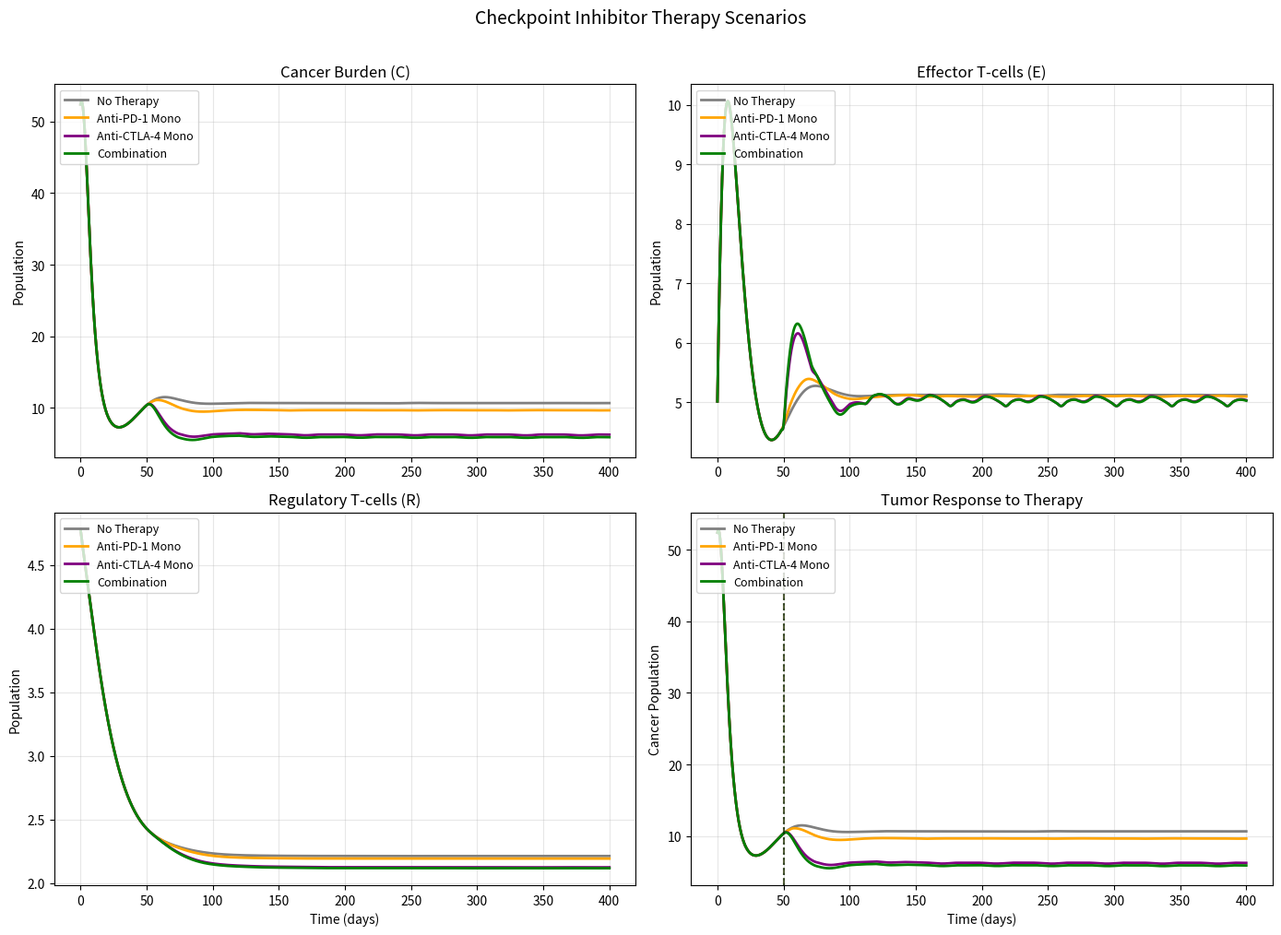

This chart was generated by the following Python code:
import numpy as np
from scipy.integrate import solve_ivp
import matplotlib.pyplot as plt
def drug_concentration(t, dose, period, halflife, start_day=0):
    """
    Periodic bolus dosing with exponential decay.
    Returns drug concentration at time t.
    """
    if t < start_day:
        return 0.0
    # Number of doses given before time t
    n_doses = int((t - start_day) // period) + 1
    conc = 0.0
    for n in range(n_doses):
        t_dose = start_day + n * period
        if t >= t_dose:
            conc += dose * np.exp(-np.log(2) * (t - t_dose) / halflife)
    return conc


def tumor_immune_therapy(t, y, params, therapy):
    """
    3-species model WITH checkpoint inhibitor therapy.

    therapy dict:
        'aPD1': {'dose': ..., 'period': ..., 'halflife': ..., 'start': ..., 'efficacy': ...}
        'aCTLA4': {'dose': ..., 'period': ..., 'halflife': ..., 'start': ..., 'efficacy': ...}
    """
    C, E, R = y
    p = params

    # --- Drug concentrations ---
    conc_PD1 = drug_concentration(t,
                                   therapy['aPD1']['dose'],
                                   therapy['aPD1']['period'],
                                   therapy['aPD1']['halflife'],
                                   therapy['aPD1']['start'])
    conc_CTLA4 = drug_concentration(t,
                                     therapy['aCTLA4']['dose'],
                                     therapy['aCTLA4']['period'],
                                     therapy['aCTLA4']['halflife'],
                                     therapy['aCTLA4']['start'])

    # --- Drug effects (Emax-like) ---
    # Anti-PD-1: reduces exhaustion delta
    eff_PD1 = therapy['aPD1']['efficacy'] * conc_PD1 / (1.0 + conc_PD1)
    delta_eff = p['delta'] * (1.0 - eff_PD1)

    # Anti-CTLA-4: reduces Treg suppression eps, boosts recruitment rho
    eff_CTLA4 = therapy['aCTLA4']['efficacy'] * conc_CTLA4 / (1.0 + conc_CTLA4)
    eps_eff = p['eps'] * (1.0 - 0.7 * eff_CTLA4)   # 70% max reduction in suppression
    rho_eff = p['rho'] * (1.0 + 1.0 * eff_CTLA4)    # 100% max boost in recruitment

    # --- Dynamics ---
    dC = (p['r'] * C * (1 - C / p['K'])
          + p['alpha'] * C * R
          - (p['beta'] * C * E) / (1 + p['eta'] * C))

    dE = (p['s']
          + (rho_eff * C) / (1 + eps_eff * R)
          - delta_eff * C * E
          - p['gamma'] * E)

    dR = (p['xi']
          + p['sigma'] * C
          - p['phi'] * R)

    return [dC, dE, dR]
params = {
    'r': 0.15, 'K': 1000.0, 'eta': 0.005, 'alpha': 0.001,
    's': 0.1, 'eps': 0.05, 'delta': 0.001, 'gamma': 0.1,
    'xi': 0.1, 'sigma': 0.001, 'phi': 0.05,
    'beta': 0.0310,   # fitted value from Block 3
    'rho': 0.0485     # fitted value from Block 3
}

y0 = [52.37, 5.01, 4.78]  # fitted initial conditions
t_span = (0, 400)
t_eval = np.linspace(0, 400, 2000)
# Scenario 0: No therapy (control)
therapy_none = {
    'aPD1': {'dose': 0, 'period': 999, 'halflife': 1, 'start': 999, 'efficacy': 0},
    'aCTLA4': {'dose': 0, 'period': 999, 'halflife': 1, 'start': 999, 'efficacy': 0}
}

# Scenario 1: Anti-PD-1 monotherapy
therapy_PD1 = {
    'aPD1': {'dose': 5.0, 'period': 14, 'halflife': 20, 'start': 50, 'efficacy': 0.8},
    'aCTLA4': {'dose': 0, 'period': 999, 'halflife': 1, 'start': 999, 'efficacy': 0}
}

# Scenario 2: Anti-CTLA-4 monotherapy
therapy_CTLA4 = {
    'aPD1': {'dose': 0, 'period': 999, 'halflife': 1, 'start': 999, 'efficacy': 0},
    'aCTLA4': {'dose': 3.0, 'period': 21, 'halflife': 15, 'start': 50, 'efficacy': 0.7}
}

# Scenario 3: Combination therapy
therapy_combo = {
    'aPD1': {'dose': 5.0, 'period': 14, 'halflife': 20, 'start': 50, 'efficacy': 0.8},
    'aCTLA4': {'dose': 3.0, 'period': 21, 'halflife': 15, 'start': 50, 'efficacy': 0.7}
}

scenarios = [
    ('No Therapy', therapy_none, 'gray'),
    ('Anti-PD-1 Mono', therapy_PD1, 'orange'),
    ('Anti-CTLA-4 Mono', therapy_CTLA4, 'purple'),
    ('Combination', therapy_combo, 'green')
]
ig, axes = plt.subplots(2, 2, figsize=(14, 10))

for (name, therapy, color) in scenarios:
    sol = solve_ivp(tumor_immune_therapy, t_span, y0,
                    args=(params, therapy), t_eval=t_eval, method='RK45')

    C = sol.y[0]
    E = sol.y[1]
    R = sol.y[2]

    # Plot Cancer
    axes[0, 0].plot(t_eval, C, color=color, lw=2, label=name)
    # Plot Effector T
    axes[0, 1].plot(t_eval, E, color=color, lw=2, label=name)
    # Plot Treg
    axes[1, 0].plot(t_eval, R, color=color, lw=2, label=name)
    # Tumor + Therapy timeline
    axes[1, 1].plot(t_eval, C, color=color, lw=2, label=name)

    # Mark therapy start
    if therapy['aPD1']['dose'] > 0:
        axes[1, 1].axvline(therapy['aPD1']['start'], color=color, ls='--', alpha=0.3)
    if therapy['aCTLA4']['dose'] > 0:
        axes[1, 1].axvline(therapy['aCTLA4']['start'], color=color, ls=':', alpha=0.3)

# Formatting
axes[0, 0].set_title('Cancer Burden (C)', fontsize=12)
axes[0, 0].set_ylabel('Population')
axes[0, 0].legend(loc='upper left', fontsize=9)
axes[0, 0].grid(True, alpha=0.3)

axes[0, 1].set_title('Effector T-cells (E)', fontsize=12)
axes[0, 1].set_ylabel('Population')
axes[0, 1].legend(loc='upper left', fontsize=9)
axes[0, 1].grid(True, alpha=0.3)

axes[1, 0].set_title('Regulatory T-cells (R)', fontsize=12)
axes[1, 0].set_xlabel('Time (days)')
axes[1, 0].set_ylabel('Population')
axes[1, 0].legend(loc='upper left', fontsize=9)
axes[1, 0].grid(True, alpha=0.3)

axes[1, 1].set_title('Tumor Response to Therapy', fontsize=12)
axes[1, 1].set_xlabel('Time (days)')
axes[1, 1].set_ylabel('Cancer Population')
axes[1, 1].legend(loc='upper left', fontsize=9)
axes[1, 1].grid(True, alpha=0.3)
axes[1, 1].axvline(50, color='black', ls='--', alpha=0.5, label='Therapy start')

plt.suptitle('Checkpoint Inhibitor Therapy Scenarios', fontsize=14, y=1.01)
plt.tight_layout()
plt.show()
print("\n" + "="*70)
print("THERAPY OUTCOME SUMMARY (at t=400 days)")
print("="*70)
print(f"{'Scenario':<20} {'Final C':>10} {'Final E':>10} {'Final R':>10} {'Tumor Change':>12}")
print("-"*70)

for (name, therapy, _) in scenarios:
    sol = solve_ivp(tumor_immune_therapy, t_span, y0,
                    args=(params, therapy), t_eval=[400], method='RK45')
    C_end, E_end, R_end = sol.y[:, -1]
    change = (C_end - y0[0]) / y0[0] * 100
    print(f"{name:<20} {C_end:>10.1f} {E_end:>10.1f} {R_end:>10.1f} {change:>11.1f}%")
print("="*70)
